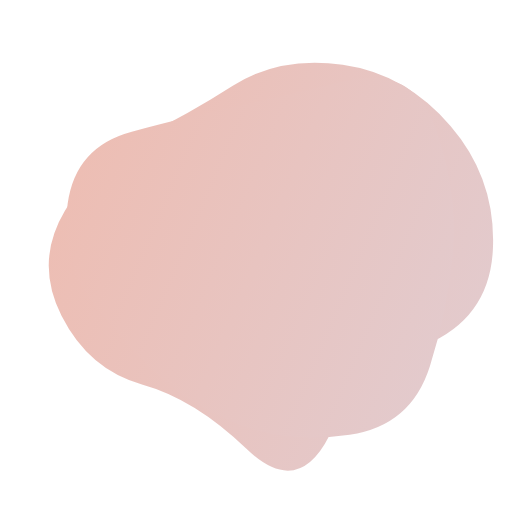
t = 0.00 s
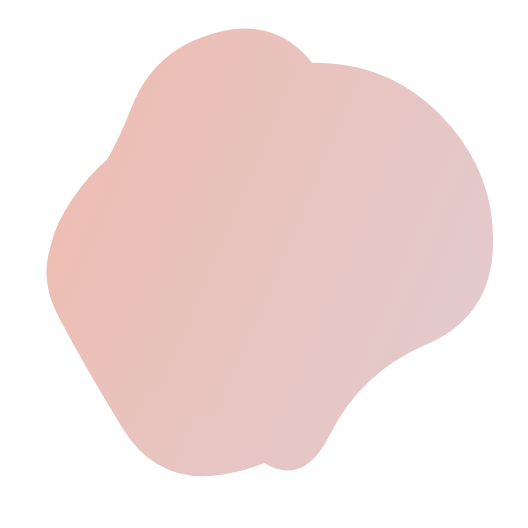
t = 0.88 s
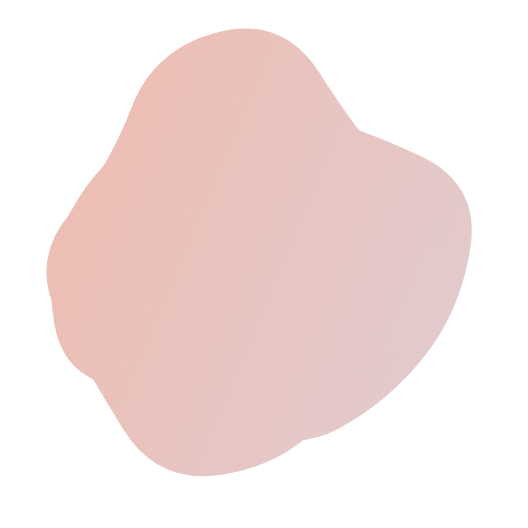
t = 1.77 s
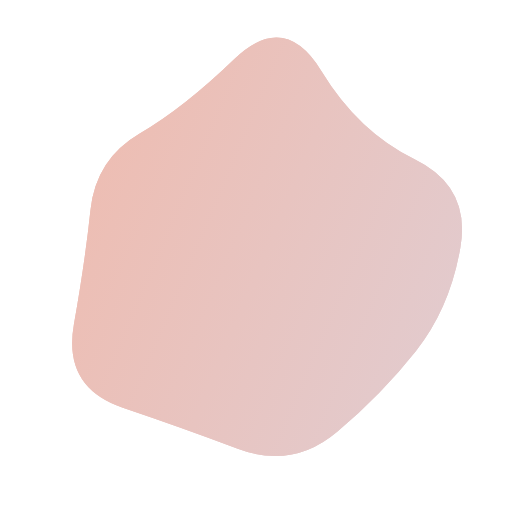
t = 2.65 s
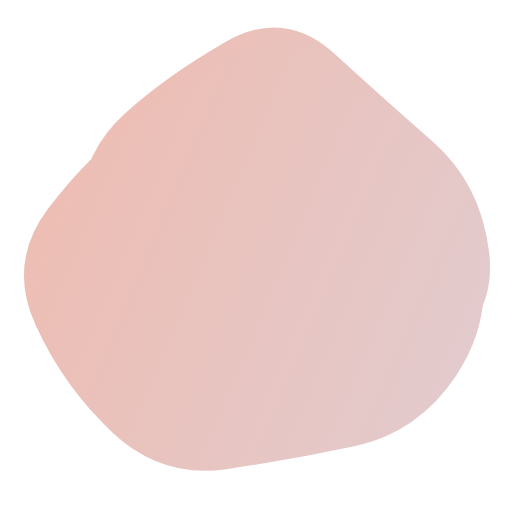
t = 3.53 s
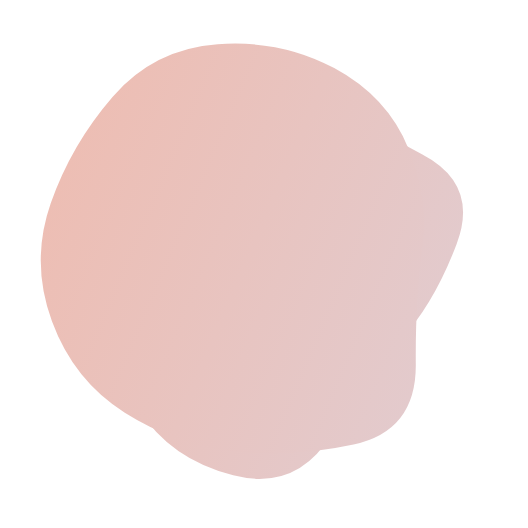
t = 4.42 s

The animated SVG that drew these frames (rendered in a browser with its animation timeline set to each time). Animation: 2 SMIL elements (animate=2); one cycle of 5.30 s, repeats indefinitely.

<svg version="1.1" xmlns="http://www.w3.org/2000/svg" viewBox="0 0 500 500" width="100%" id="blobSvg" transform="rotate(113)" style="opacity: 1;">
                        <defs>
                        <linearGradient id="grad4" x1="0%" y1="0%" x2="0%" y2="100%">
                            <stop offset="0%" style="stop-color: rgb(227, 202, 204);"></stop>
                            <stop offset="100%" style="stop-color: rgb(237, 190, 180);"></stop>
                        </linearGradient>
                        </defs>
                        
                    <path id="blob" fill="url(#grad4)" style="opacity: 1;"><animate attributeName="d" dur="5.3s" repeatCount="indefinite" values="M409,303.5Q416,357,378,402Q340,447,282,439Q224,431,187,398.5Q150,366,105.5,335.5Q61,305,45,245Q29,185,59,124.5Q89,64,152.5,40Q216,16,265,63.5Q314,111,383,115.5Q452,120,427,185Q402,250,409,303.5Z;M456.0768,303.76136Q418.13543,357.52271,379.98225,404.29316Q341.82907,451.0636,284.01817,433.65772Q226.20727,416.25185,163.99091,418.54046Q101.77456,420.82907,62.72047,368.86953Q23.66638,316.90999,61.99091,261.65772Q100.31545,206.40545,118.97771,163.62635Q137.63998,120.84725,179.51817,86.26136Q221.39637,51.67547,267.19818,81.83773Q313,112,367.68455,125.86045Q422.36911,139.7209,458.19364,194.86045Q494.01817,250,456.0768,303.76136Z;M415.01911,310.8863Q439.5452,371.7726,388.0904,405.2945Q336.6356,438.8164,280.7726,433.452Q224.9096,428.08761,185.95759,398.74511Q147.00559,369.40261,129.05219,330.15471Q111.09878,290.9068,102.89189,247.863Q94.68499,204.8192,97.4315,140.3164Q100.17801,75.81361,160.4068,60.51771Q220.6356,45.22181,275.226,60.1356Q329.8164,75.04939,372.9534,109.3658Q416.0904,143.6822,403.29171,196.8411Q390.49301,250,415.01911,310.8863Z;M437.20545,311.82292Q441.89352,373.64584,380.77431,387.66608Q319.65509,401.68633,271.82754,416.34317Q224,431,184.22569,401.27431Q144.45139,371.54861,81.45601,344.74769Q18.46064,317.94676,58.87153,261.64584Q99.28242,205.34491,102.46413,144.38253Q105.64584,83.42014,164.05961,69.5926Q222.47338,55.76506,274.24769,69.97338Q326.02199,84.18171,376.989,109.95139Q427.95601,135.72107,430.23669,192.86053Q432.51737,250,437.20545,311.82292Z;M440.79254,295.90011Q393.21514,341.80021,357.53347,375.20746Q321.85181,408.61471,271.82218,427.01866Q221.79254,445.4226,171.55544,422.09659Q121.31834,398.77057,68.79254,358.84083Q16.26674,318.91109,38.15202,256.60373Q60.03731,194.29637,79.65586,134.88912Q99.27441,75.48187,157.19648,42.12622Q215.11855,8.77057,268.67782,50.11855Q322.2371,91.46653,362.16684,121.87761Q402.09659,152.2887,445.23326,201.14435Q488.36994,250,440.79254,295.90011Z;M432.03478,297.56957Q398.46218,345.13914,356.36479,367.83696Q314.26739,390.53478,267.26739,423.085Q220.26739,455.63521,175.78826,421.28282Q131.30913,386.93043,88.83152,348.48609Q46.35391,310.04174,68.21174,256.28131Q90.06957,202.52087,95.17544,139.65457Q100.28131,76.78826,162.38717,74.23956Q224.49304,71.69087,270.52087,88.04326Q316.5487,104.39565,381.35239,113.97913Q446.15608,123.56261,455.88173,186.78131Q465.60739,250,432.03478,297.56957Z;M409,303.5Q416,357,378,402Q340,447,282,439Q224,431,187,398.5Q150,366,105.5,335.5Q61,305,45,245Q29,185,59,124.5Q89,64,152.5,40Q216,16,265,63.5Q314,111,383,115.5Q452,120,427,185Q402,250,409,303.5Z"></animate></path><path id="blob" fill="url(#grad4)" style="opacity: 1;"><animate attributeName="d" dur="5.3s" repeatCount="indefinite" values="M394.89432,291.86359Q379.96349,333.72718,354.5999,379.04899Q329.23631,424.37079,274.96542,439.22911Q220.69452,454.08742,185.59462,409.0927Q150.49472,364.09798,125.7075,328.96349Q100.92028,293.82901,59.42363,237.80355Q17.92698,181.77809,66.30163,137.5999Q114.67627,93.42171,168.36359,75.4145Q222.05091,57.4073,282.76369,51.5999Q343.47647,45.7925,374.93276,97.57444Q406.38905,149.35639,408.1071,199.67819Q409.82516,250,394.89432,291.86359Z;M409,303.5Q416,357,378,402Q340,447,282,439Q224,431,187,398.5Q150,366,105.5,335.5Q61,305,45,245Q29,185,59,124.5Q89,64,152.5,40Q216,16,265,63.5Q314,111,383,115.5Q452,120,427,185Q402,250,409,303.5Z;M456.0768,303.76136Q418.13543,357.52271,379.98225,404.29316Q341.82907,451.0636,284.01817,433.65772Q226.20727,416.25185,163.99091,418.54046Q101.77456,420.82907,62.72047,368.86953Q23.66638,316.90999,61.99091,261.65772Q100.31545,206.40545,118.97771,163.62635Q137.63998,120.84725,179.51817,86.26136Q221.39637,51.67547,267.19818,81.83773Q313,112,367.68455,125.86045Q422.36911,139.7209,458.19364,194.86045Q494.01817,250,456.0768,303.76136Z;M437.20545,311.82292Q441.89352,373.64584,380.77431,387.66608Q319.65509,401.68633,271.82754,416.34317Q224,431,184.22569,401.27431Q144.45139,371.54861,81.45601,344.74769Q18.46064,317.94676,58.87153,261.64584Q99.28242,205.34491,102.46413,144.38253Q105.64584,83.42014,164.05961,69.5926Q222.47338,55.76506,274.24769,69.97338Q326.02199,84.18171,376.989,109.95139Q427.95601,135.72107,430.23669,192.86053Q432.51737,250,437.20545,311.82292Z;M463.5,311.5Q441,373,396,422Q351,471,287,455Q223,439,179,411Q135,383,79,350Q23,317,51.5,258.5Q80,200,94,143.5Q108,87,162,49.5Q216,12,281.5,24.5Q347,37,383.5,89Q420,141,453,195.5Q486,250,463.5,311.5Z;M440.89145,308.17188Q431.49014,366.34375,386.51892,408.54441Q341.5477,450.74507,280.86143,454.67188Q220.17516,458.59868,161.4046,439.6065Q102.63404,420.61431,74.24712,365.23068Q45.86019,309.84704,51.25164,251.37253Q56.64309,192.89803,94.98232,154.25946Q133.32155,115.62089,180.13528,103.21957Q226.94901,90.81826,286.5366,64.96012Q346.12418,39.10197,382.33594,90.33923Q418.5477,141.57648,434.42023,195.78824Q450.29277,250,440.89145,308.17188Z;M394.89432,291.86359Q379.96349,333.72718,354.5999,379.04899Q329.23631,424.37079,274.96542,439.22911Q220.69452,454.08742,185.59462,409.0927Q150.49472,364.09798,125.7075,328.96349Q100.92028,293.82901,59.42363,237.80355Q17.92698,181.77809,66.30163,137.5999Q114.67627,93.42171,168.36359,75.4145Q222.05091,57.4073,282.76369,51.5999Q343.47647,45.7925,374.93276,97.57444Q406.38905,149.35639,408.1071,199.67819Q409.82516,250,394.89432,291.86359Z"></animate></path></svg>
